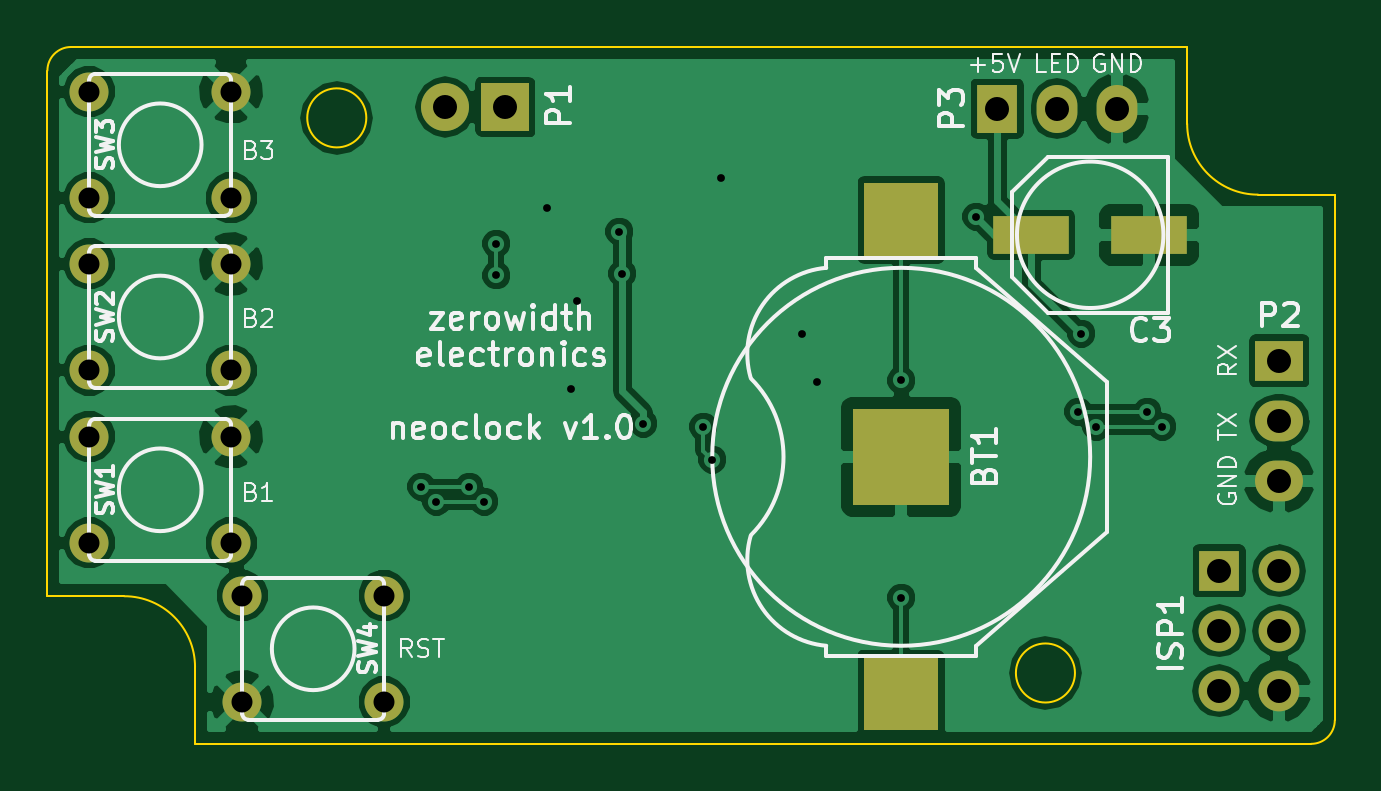
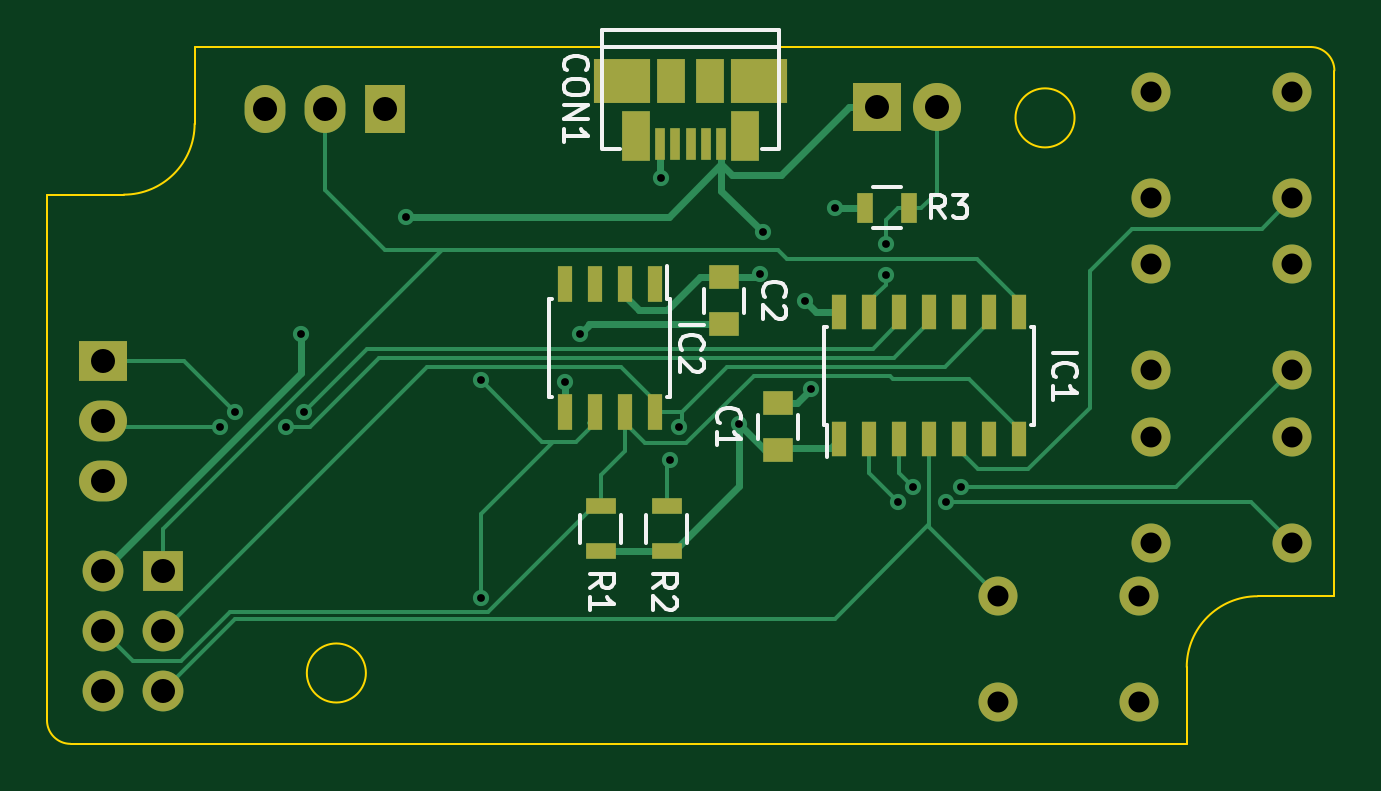
Circuit board: 8 layer files. Board 54.5 x 29.5 mm.
- bottom_copper: neoclock-B_Cu.gbr (11112 bytes)
- bottom_mask: neoclock-B_Mask.gbr (2792 bytes)
- bottom_silk: neoclock-B_SilkS.gbr (7579 bytes)
- outline: neoclock-Edge_Cuts.gbr (1175 bytes)
- top_copper: neoclock-F_Cu.gbr (62199 bytes)
- top_mask: neoclock-F_Mask.gbr (1611 bytes)
- top_silk: neoclock-F_SilkS.gbr (27104 bytes)
- drill: neoclock.drl (1100 bytes)

=== bottom_copper: neoclock-B_Cu.gbr (11112 bytes, source omitted) ===
=== bottom_mask: neoclock-B_Mask.gbr ===
G04 #@! TF.FileFunction,Soldermask,Bot*
%FSLAX46Y46*%
G04 Gerber Fmt 4.6, Leading zero omitted, Abs format (unit mm)*
G04 Created by KiCad (PCBNEW (2015-03-10 BZR 5502)-product) date Monday, March 16, 2015 'PMt' 10:28:46 PM*
%MOMM*%
G01*
G04 APERTURE LIST*
%ADD10C,0.100000*%
%ADD11R,0.600000X1.550000*%
%ADD12R,0.600000X1.500000*%
%ADD13C,1.651000*%
%ADD14R,2.375000X1.900000*%
%ADD15R,1.175000X1.900000*%
%ADD16R,1.175000X2.100000*%
%ADD17R,0.450000X1.380000*%
%ADD18R,1.250000X1.000000*%
%ADD19R,1.300000X0.700000*%
%ADD20R,0.700000X1.300000*%
%ADD21R,1.727200X1.727200*%
%ADD22O,1.727200X1.727200*%
%ADD23R,2.032000X2.032000*%
%ADD24O,2.032000X2.032000*%
%ADD25R,2.032000X1.727200*%
%ADD26O,2.032000X1.727200*%
%ADD27R,1.727200X2.032000*%
%ADD28O,1.727200X2.032000*%
G04 APERTURE END LIST*
D10*
D11*
X128778000Y-110045924D03*
X130048000Y-110045924D03*
X131318000Y-110045924D03*
X132588000Y-110045924D03*
X132588000Y-115445924D03*
X131318000Y-115445924D03*
X130048000Y-115445924D03*
X128778000Y-115445924D03*
D12*
X120970540Y-116609558D03*
X119700540Y-116609558D03*
X118430540Y-116609558D03*
X117160540Y-116609558D03*
X115890540Y-116609558D03*
X114620540Y-116609558D03*
X113350540Y-116609558D03*
X113350540Y-111209558D03*
X114620540Y-111209558D03*
X115890540Y-111209558D03*
X117160540Y-111209558D03*
X118430540Y-111209558D03*
X119700540Y-111209558D03*
X120970540Y-111209558D03*
D13*
X101775000Y-120995000D03*
X107775000Y-120995000D03*
X101775000Y-116495000D03*
X107775000Y-116495000D03*
X101775000Y-113680000D03*
X107775000Y-113680000D03*
X101775000Y-109180000D03*
X107775000Y-109180000D03*
X101775000Y-106390000D03*
X107775000Y-106390000D03*
X101775000Y-101890000D03*
X107775000Y-101890000D03*
X114252000Y-123226000D03*
X108252000Y-123226000D03*
X114252000Y-127726000D03*
X108252000Y-127726000D03*
D14*
X124337500Y-101450000D03*
X130162500Y-101450000D03*
D15*
X126412500Y-101450000D03*
X128087500Y-101450000D03*
D16*
X124937500Y-103750000D03*
X129562500Y-103750000D03*
D17*
X128550000Y-104110000D03*
X126600000Y-104110000D03*
X127900000Y-104110000D03*
X127250000Y-104110000D03*
X125950000Y-104110000D03*
D18*
X123571000Y-117078000D03*
X123571000Y-115078000D03*
X125857000Y-109744000D03*
X125857000Y-111744000D03*
D19*
X131064000Y-121346000D03*
X131064000Y-119446000D03*
X128270000Y-121346000D03*
X128270000Y-119446000D03*
D20*
X117988000Y-106807000D03*
X119888000Y-106807000D03*
D21*
X149606000Y-122174000D03*
D22*
X152146000Y-122174000D03*
X149606000Y-124714000D03*
X152146000Y-124714000D03*
X149606000Y-127254000D03*
X152146000Y-127254000D03*
D23*
X119380000Y-102540000D03*
D24*
X116840000Y-102540000D03*
D25*
X152146000Y-113284000D03*
D26*
X152146000Y-115824000D03*
X152146000Y-118364000D03*
D27*
X140208000Y-102616000D03*
D28*
X142748000Y-102616000D03*
X145288000Y-102616000D03*
M02*

=== bottom_silk: neoclock-B_SilkS.gbr (7579 bytes, source omitted) ===
=== outline: neoclock-Edge_Cuts.gbr ===
G04 #@! TF.FileFunction,Profile,NP*
%FSLAX46Y46*%
G04 Gerber Fmt 4.6, Leading zero omitted, Abs format (unit mm)*
G04 Created by KiCad (PCBNEW (2015-03-10 BZR 5502)-product) date Monday, March 16, 2015 'PMt' 10:28:46 PM*
%MOMM*%
G01*
G04 APERTURE LIST*
%ADD10C,0.100000*%
G04 APERTURE END LIST*
D10*
X143500000Y-126500000D02*
G75*
G03X143500000Y-126500000I-1250000J0D01*
G01*
X113500000Y-103000000D02*
G75*
G03X113500000Y-103000000I-1250000J0D01*
G01*
X153500000Y-129500000D02*
G75*
G03X154500000Y-128500000I0J1000000D01*
G01*
X106250000Y-126250000D02*
G75*
G03X103250000Y-123250000I-3000000J0D01*
G01*
X106250000Y-129500000D02*
X106250000Y-126250000D01*
X153500000Y-129500000D02*
X106250000Y-129500000D01*
X154500000Y-106250000D02*
X154500000Y-128500000D01*
X151250000Y-106250000D02*
X154500000Y-106250000D01*
X148250000Y-103250000D02*
G75*
G03X151250000Y-106250000I3000000J0D01*
G01*
X148250000Y-100000000D02*
X148250000Y-103250000D01*
X100000000Y-123250000D02*
X103250000Y-123250000D01*
X100000000Y-101000000D02*
X100000000Y-123250000D01*
X101000000Y-100000000D02*
G75*
G03X100000000Y-101000000I0J-1000000D01*
G01*
X101000000Y-100000000D02*
X148250000Y-100000000D01*
M02*

=== top_copper: neoclock-F_Cu.gbr (62199 bytes, source omitted) ===
=== top_mask: neoclock-F_Mask.gbr ===
G04 #@! TF.FileFunction,Soldermask,Top*
%FSLAX46Y46*%
G04 Gerber Fmt 4.6, Leading zero omitted, Abs format (unit mm)*
G04 Created by KiCad (PCBNEW (2015-03-10 BZR 5502)-product) date Monday, March 16, 2015 'PMt' 10:28:46 PM*
%MOMM*%
G01*
G04 APERTURE LIST*
%ADD10C,0.100000*%
%ADD11R,3.200000X1.600000*%
%ADD12C,1.651000*%
%ADD13R,3.175000X3.175000*%
%ADD14R,4.064000X4.064000*%
%ADD15R,1.727200X1.727200*%
%ADD16O,1.727200X1.727200*%
%ADD17R,2.032000X2.032000*%
%ADD18O,2.032000X2.032000*%
%ADD19R,2.032000X1.727200*%
%ADD20O,2.032000X1.727200*%
%ADD21R,1.727200X2.032000*%
%ADD22O,1.727200X2.032000*%
G04 APERTURE END LIST*
D10*
D11*
X141645000Y-107950000D03*
X146645000Y-107950000D03*
D12*
X101775000Y-120995000D03*
X107775000Y-120995000D03*
X101775000Y-116495000D03*
X107775000Y-116495000D03*
X101775000Y-113680000D03*
X107775000Y-113680000D03*
X101775000Y-109180000D03*
X107775000Y-109180000D03*
X101775000Y-106390000D03*
X107775000Y-106390000D03*
X101775000Y-101890000D03*
X107775000Y-101890000D03*
X114252000Y-123226000D03*
X108252000Y-123226000D03*
X114252000Y-127726000D03*
X108252000Y-127726000D03*
D13*
X136144000Y-107327700D03*
D14*
X136144000Y-117348000D03*
D13*
X136144000Y-127368300D03*
D15*
X149606000Y-122174000D03*
D16*
X152146000Y-122174000D03*
X149606000Y-124714000D03*
X152146000Y-124714000D03*
X149606000Y-127254000D03*
X152146000Y-127254000D03*
D17*
X119380000Y-102540000D03*
D18*
X116840000Y-102540000D03*
D19*
X152146000Y-113284000D03*
D20*
X152146000Y-115824000D03*
X152146000Y-118364000D03*
D21*
X140208000Y-102616000D03*
D22*
X142748000Y-102616000D03*
X145288000Y-102616000D03*
M02*

=== top_silk: neoclock-F_SilkS.gbr (27104 bytes, source omitted) ===
=== drill: neoclock.drl ===
M48
;DRILL file {kicad (2015-03-10 BZR 5502)-product} date Monday, March 16, 2015 'PMt' 10:28:22 PM
;FORMAT={3:3/ absolute / metric / keep zeros}
FMAT,2
METRIC,TZ
T1C0.330
T2C0.889
T3C1.016
%
G90
G05
M71
T1
X115824Y-118618
X116459Y-119253
X117856Y-118618
X118491Y-119253
X118999Y-108331
X118999Y-109665
X121158Y-106807
X122174Y-114491
X122428Y-110744
X124206Y-107823
X124333Y-109601
X125222Y-115951
X127762Y-116078
X128143Y-117475
X128524Y-105537
X131953Y-112141
X132588Y-114173
X136144Y-114110
X136144Y-123317
X139319Y-107188
X143637Y-115443
X143764Y-112141
X144399Y-116078
X146558Y-115443
X147193Y-116078
T2
X101775Y-101890
X101775Y-106390
X101775Y-109180
X101775Y-113680
X101775Y-116495
X101775Y-120995
X107775Y-101890
X107775Y-106390
X107775Y-109180
X107775Y-113680
X107775Y-116495
X107775Y-120995
X108252Y-123226
X108252Y-127726
X114252Y-123226
X114252Y-127726
T3
X116840Y-102540
X119380Y-102540
X140208Y-102616
X142748Y-102616
X145288Y-102616
X149606Y-122174
X149606Y-124714
X149606Y-127254
X152146Y-113284
X152146Y-115824
X152146Y-118364
X152146Y-122174
X152146Y-124714
X152146Y-127254
T0
M30

